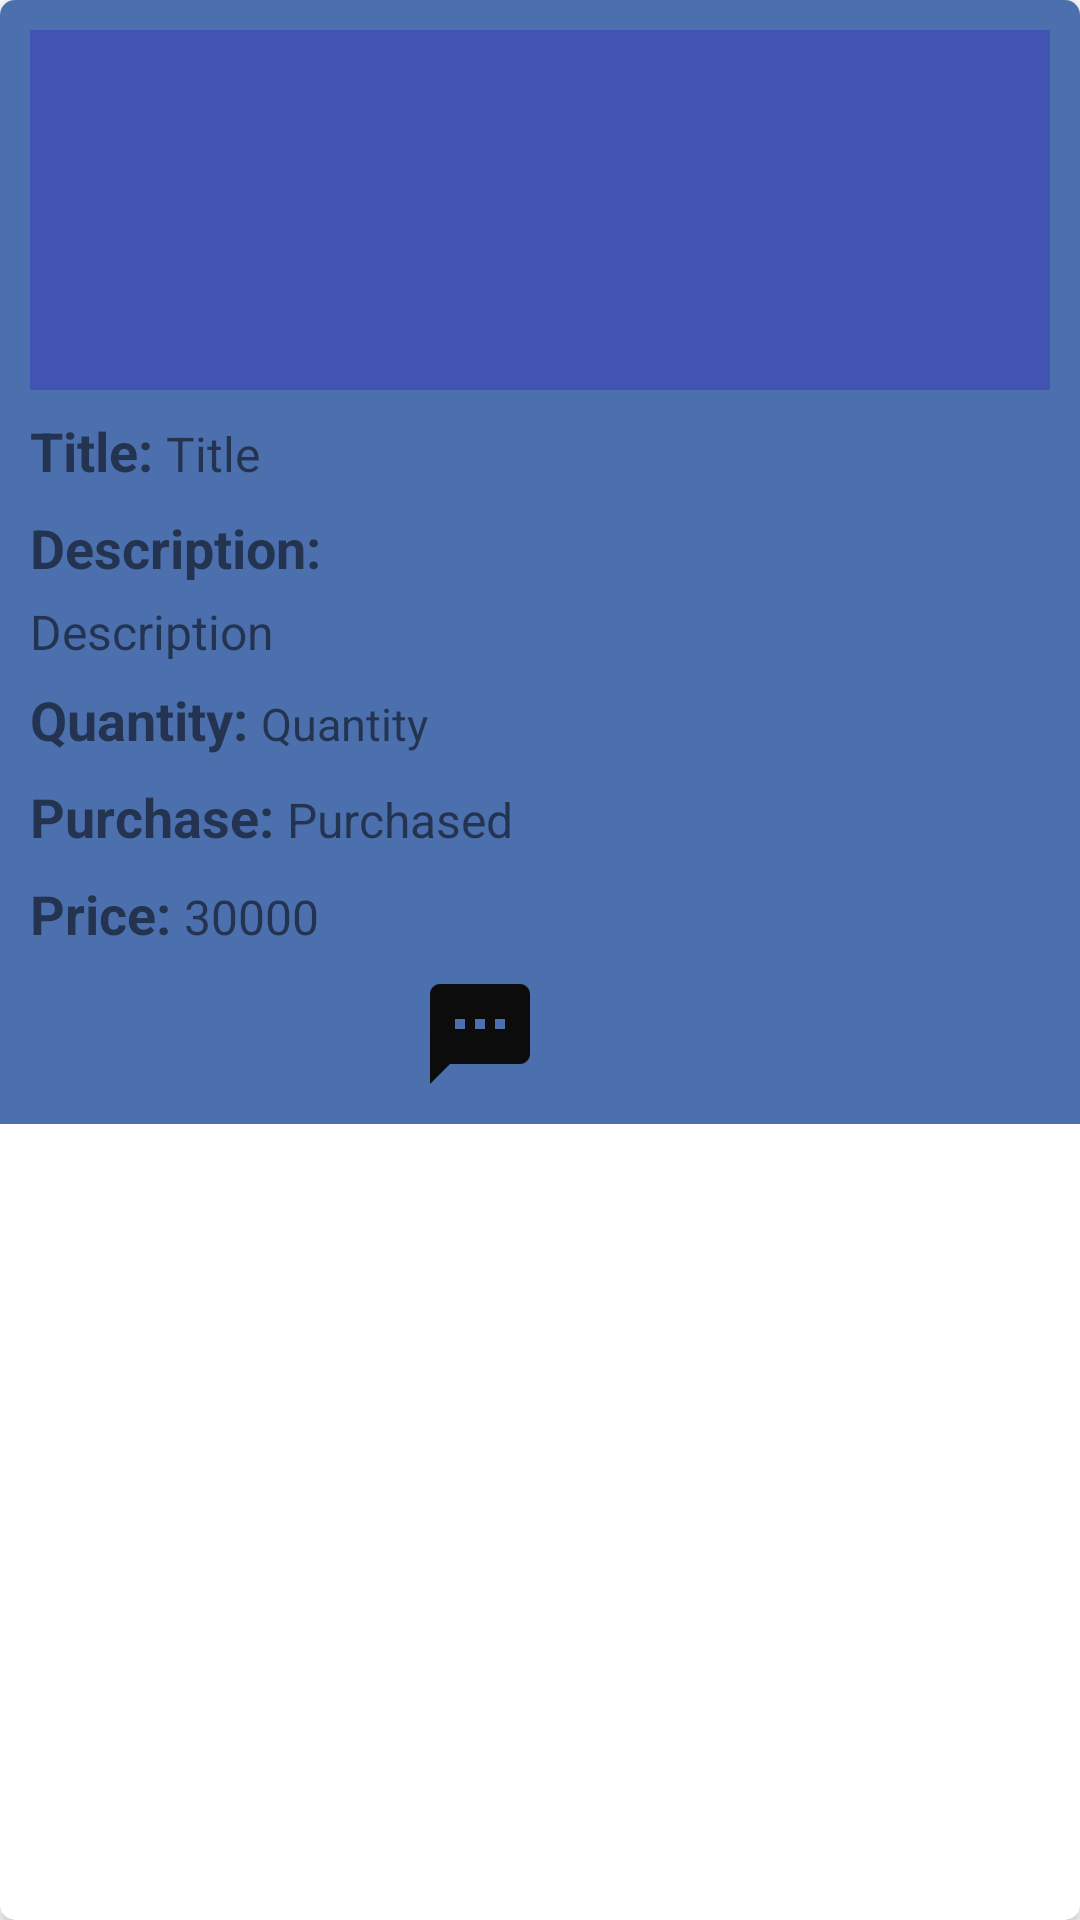

Android layout source for this screen:
<!-- AndroidManifest.xml: application theme Theme.suitcaseEdit -->
<!-- res/layout/single_product_lay.xml -->
<?xml version="1.0" encoding="utf-8"?>
<androidx.cardview.widget.CardView xmlns:android="http://schemas.android.com/apk/res/android"
    xmlns:app="http://schemas.android.com/apk/res-auto"
    android:layout_width="match_parent"
    android:layout_height="wrap_content"
    android:layout_margin="10dp"
    android:elevation="10dp"
    app:cardCornerRadius="5dp"
    android:id="@+id/cardview_id">

    
    <LinearLayout
        android:layout_width="match_parent"
        android:layout_height="wrap_content"
        android:background="@color/backgroundColorOfItem"
        android:orientation="vertical"
        android:padding="10dp">

        

        <ImageView
            android:id="@+id/product_img_id"
            android:layout_width="match_parent"
            android:scaleType="fitXY"
            android:layout_height="120dp"
            android:background="@color/backgroundColor" />

        
        <LinearLayout
            android:layout_width="match_parent"
            android:layout_height="wrap_content"
            android:orientation="vertical">
            
            <LinearLayout
                android:layout_width="match_parent"
                android:layout_height="wrap_content"
                android:layout_marginTop="8dp">

                <TextView
                    android:layout_width="wrap_content"
                    android:layout_height="wrap_content"
                    android:text="Title: "
                    android:textSize="18sp"
                    android:textStyle="bold" />
                

                <TextView
                    android:id="@+id/product_title_id"
                    android:layout_width="wrap_content"
                    android:layout_height="wrap_content"
                    android:gravity="left"
                    android:text="Title"
                    android:textSize="16sp" />
            </LinearLayout>


            

            <LinearLayout
                android:layout_width="wrap_content"
                android:layout_height="wrap_content"
                android:layout_marginTop="8dp"
                android:orientation="vertical">

                <TextView
                    android:layout_width="wrap_content"
                    android:layout_height="wrap_content"
                    android:text="Description: "
                    android:textSize="18sp"
                    android:textStyle="bold" />

                <TextView
                    android:id="@+id/product_des_id"
                    android:layout_width="200dp"
                    android:layout_height="20dp"
                    android:layout_marginTop="5dp"
                    android:inputType="textMultiLine"
                    android:text="Description"
                    android:textSize="16sp" />
            </LinearLayout>


            
            <LinearLayout
                android:layout_width="wrap_content"
                android:layout_height="wrap_content"
                android:layout_marginTop="8dp">


                <TextView
                    android:layout_width="wrap_content"
                    android:layout_height="wrap_content"
                    android:text="Quantity: "
                    android:textSize="18sp"
                    android:textStyle="bold" />

                <TextView
                    android:id="@+id/product_quantity_id"
                    android:layout_width="wrap_content"
                    android:layout_height="wrap_content"
                    android:text="Quantity"
                    android:textSize="15sp" />
            </LinearLayout>


            <LinearLayout
                android:layout_width="wrap_content"
                android:layout_height="wrap_content"
                android:layout_marginTop="8dp">

                <TextView
                    android:id="@+id/productpurchased"
                    android:layout_width="wrap_content"
                    android:layout_height="wrap_content"
                    android:text="Purchase: "
                    android:textSize="18sp"
                    android:textStyle="bold" />

                <TextView
                    android:id="@+id/productpurchasedstatus"
                    android:layout_width="wrap_content"
                    android:layout_height="wrap_content"
                    android:buttonTint="@color/black"
                    android:text="Purchased"
                    android:textSize="16sp" />
            </LinearLayout>

            
            <LinearLayout
                android:layout_width="wrap_content"
                android:layout_height="wrap_content"
                android:layout_marginTop="8dp">

                <TextView
                    android:id="@+id/product_price"
                    android:layout_width="wrap_content"
                    android:layout_height="wrap_content"
                    android:text="Price: "
                    android:textSize="18sp"
                    android:textStyle="bold" />

                <TextView
                    android:id="@+id/product_price_id"
                    android:layout_width="wrap_content"
                    android:layout_height="wrap_content"
                    android:text="30000"
                    android:textSize="16sp" />

            </LinearLayout>
        </LinearLayout>


        

        <LinearLayout
            android:layout_width="wrap_content"
            android:layout_height="wrap_content"
            android:layout_gravity="center_horizontal"
            android:layout_marginTop="8dp">

            <ImageView

                android:id="@+id/productlistedit"
                android:layout_width="match_parent"
                android:layout_height="40dp"

                android:layout_weight="1"
                android:background="@drawable/ic_edit" />


            <ImageView
                android:id="@+id/productlistsms"
                android:layout_width="40dp"
                android:layout_height="40dp"
                android:layout_marginLeft="50dp"
                android:background="@drawable/ic_sms" />

            <ImageView

                android:id="@+id/productlistmap"
                android:layout_width="40dp"
                android:layout_height="40dp"
                android:layout_marginLeft="50dp"
                android:background="@drawable/ic_map" />

        </LinearLayout>

    </LinearLayout>

</androidx.cardview.widget.CardView>
<!-- resources referenced by this layout -->
<resources>
  <color name="backgroundColor">#4254B3</color>
  <color name="backgroundColorOfItem">#4C70AE</color>
  <color name="black">#0C0C0C</color>
  <!-- drawable ic_sms (drawable) -->
  <vector android:height="24dp" android:tint="@color/black"
      android:viewportHeight="24" android:viewportWidth="24"
      android:width="24dp" xmlns:android="http://schemas.android.com/apk/res/android">
      <path android:fillColor="@android:color/black" android:pathData="M20,2L4,2c-1.1,0 -1.99,0.9 -1.99,2L2,22l4,-4h14c1.1,0 2,-0.9 2,-2L22,4c0,-1.1 -0.9,-2 -2,-2zM9,11L7,11L7,9h2v2zM13,11h-2L11,9h2v2zM17,11h-2L15,9h2v2z"/>
  </vector>
  <style name="Theme.suitcaseEdit" parent="Theme.MaterialComponents.DayNight.NoActionBar">
          
          <item name="colorPrimary">@color/black</item>
  
  
          
  
      </style>
</resources>
